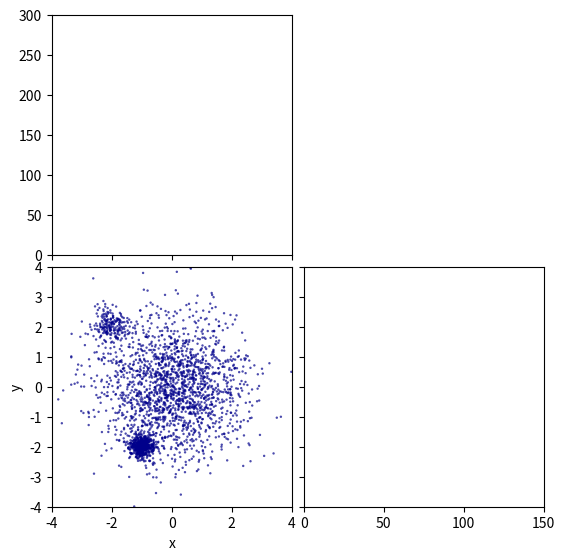

Write Python code to recreate this figure. (Note: this script raises an exception after producing the figure.)
#! /usr/bin/env python

# Header

'''
 NAME:                histograms_4_python

 DESCRIPTION:         Displays two histograms to show x and y histogram distributions.

 EXECUTION COMMAND:
                      >>> histogram_4_python.py
 
 INPUTS:              random input data
                    
 OUTPUTS:             PDF file: python_plot.pdf


[redacted]
[redacted]
 
 REVISION HISTORY:
                      * Written by Tommy LE BLANC, DEC 2012.
                      * JUL 2013 - Tweaked plot display, updated header
'''
# Import necessary modules
import numpy as np
import matplotlib.pyplot as plt

# Name output file
psname = 'python_plot.ps'

# Generate random input data
np.random.seed(1)
x1 = 1.2 * np.random.randn(1800)
np.random.seed(3)
x2 = 0.2 * np.random.randn(500) - 1.0
np.random.seed(3)
x3 = 0.3 * np.random.randn(200) - 2.0
x = np.hstack((x1, x2, x3))
np.random.seed(2)
y1 = 1.2 * np.random.randn(1800)
np.random.seed(4)
y2 = 0.2 * np.random.randn(500) - 2.0
np.random.seed(5)
y3 = 0.3 * np.random.randn(200) + 2.0
y = np.hstack((y1, y2, y3))

# Calculate number of bins based on binsize for both x and y
min_x_data, max_x_data = np.min(x), np.max(x)
binsize = 0.2
num_x_bins = np.floor((max_x_data - min_x_data) / binsize)

min_y_data, max_y_data = np.min(y), np.max(y)
binsize = 0.1
num_y_bins = np.floor((max_y_data - min_y_data) / binsize)

# Axes definitions
nullfmt = plt.NullFormatter()
left, width = 0.1, 0.4
bottom, height = 0.1, 0.4
bottom_h = left_h = left + width + 0.02

rect_scatter = [left, bottom, width, height]
rect_histx = [left, bottom_h, width, 0.4]
rect_histy = [left_h, bottom, 0.4, height]

# Generate initial figure, scatter plot, and histogram quadrants
fig = plt.figure(221, figsize=(6, 6))

axScatter = fig.add_subplot(223, position=rect_scatter)
axScatter.set_xlabel('x')
axScatter.set_ylabel('y')
axScatter.set_xlim(-4., 4.)
axScatter.set_ylim(-4., 4.)

axHistX = fig.add_subplot(221, position=rect_histx)
axHistX.set_xlim(-4., 4.)
axHistX.set_ylim(0, 300.)

axHistY = fig.add_subplot(224, position=rect_histy)
axHistY.set_xlim(0, 150.)
axHistY.set_ylim(-4., 4.)

# Remove labels from histogram edges touching scatter plot
axHistX.xaxis.set_major_formatter(nullfmt)
axHistY.yaxis.set_major_formatter(nullfmt)

# Draw scatter plot
axScatter.scatter(x, y, marker='o', color = 'darkblue', edgecolor='none', s=3, alpha=0.7)

# Draw x-axis histogram
axHistX.hist(x, num_x_bins, ec='green', fc='none', histtype='bar')

# Draw y-axis histogram
axHistY.hist(y, num_y_bins, ec='green', fc='none', histtype='step', orientation='horizontal')

# Save figure
fig.savefig(psname)